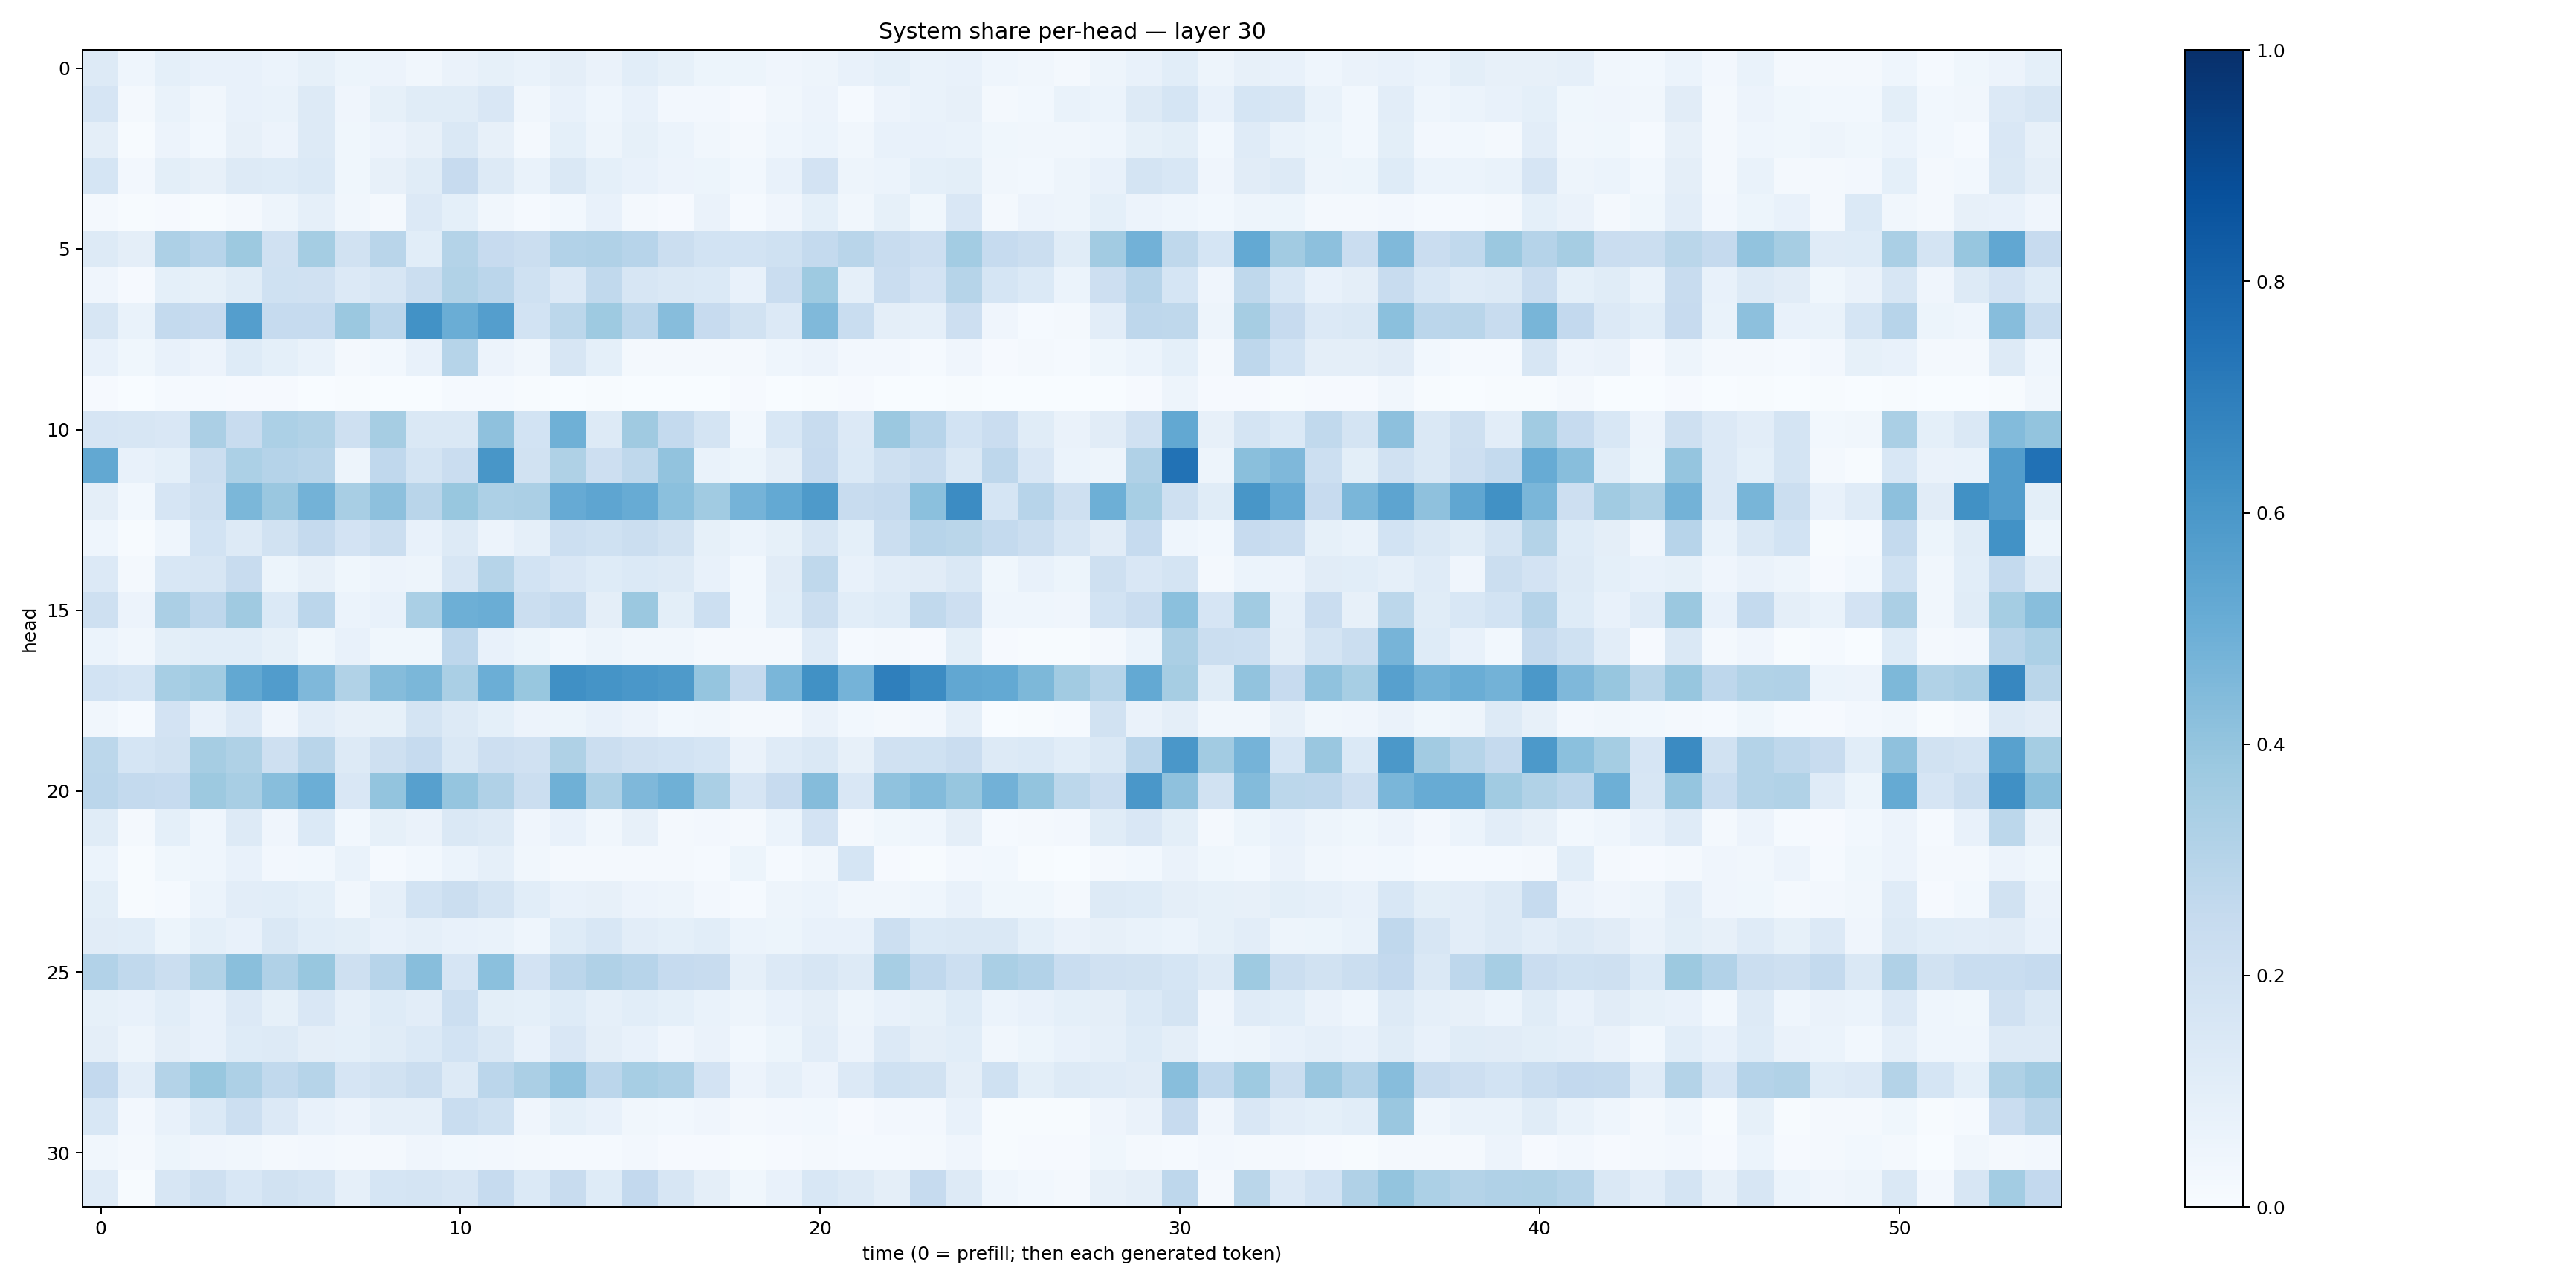

Data behind this chart, as committed beside it:
0.12552567, 0.0460262, 0.09299265, 0.07657411, 0.076399155, 0.05918884, 0.082179226, 0.05080773, 0.056592014, 0.033048607, 0.06347666, 0.085220076, 0.0697771, 0.094134286, 0.0658098, 0.10916981, 0.08457773, 0.0522274, 0.05266068, 0.04055539, 0.047898192, 0.074238695, 0.093715124, 0.06885644
0.1672, 0.02325, 0.06881, 0.03193, 0.07363, 0.06889, 0.1252, 0.04023, 0.08538, 0.1135, 0.1172, 0.1503, 0.03271, 0.07693, 0.04344, 0.07318, 0.02614, 0.02504, 0.01168, 0.0326, 0.05557, 0.0127, 0.05504, 0.0684
0.09668, 0.007566, 0.05781, 0.02982, 0.08067, 0.05543, 0.1299, 0.03586, 0.05551, 0.08173, 0.1411, 0.07847, 0.02036, 0.09331, 0.04732, 0.08426, 0.06209, 0.03264, 0.02278, 0.04397, 0.05927, 0.03454, 0.07112, 0.07199
0.1706, 0.02411, 0.09961, 0.08113, 0.1262, 0.124, 0.1375, 0.0383, 0.0816, 0.1164, 0.2454, 0.128, 0.06765, 0.142, 0.09073, 0.07296, 0.05841, 0.05447, 0.0281, 0.0713, 0.1816, 0.04717, 0.05906, 0.09161
0.02106, 0.004813, 0.01122, 0.006961, 0.02083, 0.04961, 0.08829, 0.03501, 0.02152, 0.1343, 0.09124, 0.03237, 0.01392, 0.02974, 0.07301, 0.02342, 0.008373, 0.06325, 0.01304, 0.04069, 0.09113, 0.03394, 0.08539, 0.03714
0.1285, 0.09468, 0.3257, 0.2955, 0.3785, 0.1971, 0.3522, 0.1909, 0.2899, 0.1093, 0.3047, 0.246, 0.2232, 0.3114, 0.3179, 0.2946, 0.2207, 0.1861, 0.1851, 0.201, 0.2563, 0.2894, 0.2348, 0.2131
0.04148, 0.01076, 0.08993, 0.08485, 0.1146, 0.2012, 0.1958, 0.1343, 0.162, 0.2229, 0.3127, 0.2849, 0.1993, 0.1352, 0.2656, 0.1638, 0.1423, 0.1369, 0.07741, 0.2275, 0.3722, 0.08793, 0.2298, 0.1808
0.1593, 0.06786, 0.2561, 0.2447, 0.5686, 0.248, 0.2489, 0.3814, 0.2819, 0.6223, 0.5035, 0.5702, 0.1853, 0.2806, 0.3738, 0.2852, 0.4329, 0.2441, 0.1906, 0.1333, 0.4453, 0.2324, 0.09733, 0.08871
0.07731, 0.03827, 0.07217, 0.05846, 0.1236, 0.09301, 0.06991, 0.02063, 0.02938, 0.07189, 0.3005, 0.05817, 0.03279, 0.1578, 0.09124, 0.02014, 0.02147, 0.02208, 0.01707, 0.04507, 0.05637, 0.02594, 0.02552, 0.01413
0.008756, 0.001594, 0.01557, 0.01317, 0.00909, 0.008131, 0.003219, 0.004419, 0.003465, 0.001373, 0.01226, 0.01223, 0.004317, 0.0008595, 0.005164, 0.001092, 0.003623, 0.0018, 0.009454, 0.00303, 0.003976, 0.01156, 0.001307, 0.001427
0.1667, 0.1591, 0.1517, 0.3347, 0.2415, 0.3312, 0.314, 0.2049, 0.3491, 0.148, 0.1441, 0.4126, 0.1843, 0.4884, 0.1325, 0.3673, 0.2547, 0.1734, 0.031, 0.1538, 0.2415, 0.1364, 0.3805, 0.296
0.5239, 0.07538, 0.09283, 0.2218, 0.3288, 0.3025, 0.2923, 0.04724, 0.2689, 0.1762, 0.2292, 0.6036, 0.1877, 0.322, 0.2111, 0.2705, 0.4041, 0.06957, 0.05189, 0.09424, 0.2457, 0.1393, 0.2102, 0.2352
0.09765, 0.02941, 0.1649, 0.2046, 0.4589, 0.3842, 0.4793, 0.3408, 0.4165, 0.2922, 0.3879, 0.3266, 0.335, 0.5132, 0.5372, 0.5087, 0.4194, 0.3668, 0.4756, 0.5232, 0.589, 0.2378, 0.2523, 0.4212
0.04312, 0.006776, 0.04369, 0.1848, 0.1296, 0.1928, 0.2508, 0.1831, 0.2227, 0.07687, 0.13, 0.05499, 0.08823, 0.2162, 0.2007, 0.2208, 0.1905, 0.0838, 0.06117, 0.08427, 0.1576, 0.09066, 0.2257, 0.2948
0.1359, 0.01574, 0.154, 0.1607, 0.2408, 0.05297, 0.08116, 0.03524, 0.0565, 0.04895, 0.158, 0.297, 0.1853, 0.1494, 0.1247, 0.1378, 0.1313, 0.07379, 0.0296, 0.1123, 0.2722, 0.07381, 0.1029, 0.1097
0.2068, 0.05651, 0.3357, 0.2747, 0.3699, 0.1368, 0.2842, 0.06004, 0.07132, 0.338, 0.4947, 0.5008, 0.2225, 0.2571, 0.09456, 0.38, 0.09999, 0.2179, 0.03028, 0.1063, 0.2247, 0.1069, 0.1241, 0.2656
0.05892, 0.03171, 0.09868, 0.1077, 0.1056, 0.08319, 0.03801, 0.07145, 0.0357, 0.0387, 0.2772, 0.07803, 0.05277, 0.0307, 0.04982, 0.03231, 0.0322, 0.0176, 0.01795, 0.01564, 0.1208, 0.01345, 0.02025, 0.01087
0.1837, 0.1696, 0.3439, 0.3662, 0.5244, 0.5746, 0.4524, 0.3155, 0.4346, 0.4585, 0.3364, 0.4998, 0.3874, 0.6303, 0.616, 0.599, 0.589, 0.3973, 0.2531, 0.4645, 0.6257, 0.4761, 0.6915, 0.6464
0.03201, 0.01249, 0.1801, 0.07751, 0.1364, 0.04064, 0.1025, 0.08041, 0.08493, 0.1753, 0.1327, 0.09268, 0.05803, 0.05433, 0.07796, 0.05597, 0.02882, 0.03483, 0.016, 0.0224, 0.0649, 0.03068, 0.01805, 0.02617
0.2796, 0.1684, 0.1903, 0.349, 0.3223, 0.2098, 0.292, 0.1279, 0.2068, 0.2485, 0.1427, 0.2119, 0.1986, 0.3232, 0.2255, 0.197, 0.1863, 0.1699, 0.06324, 0.1187, 0.1452, 0.0806, 0.1955, 0.2029
0.2846, 0.254, 0.2464, 0.3761, 0.342, 0.428, 0.4992, 0.1508, 0.4007, 0.5617, 0.3947, 0.319, 0.2212, 0.4919, 0.3246, 0.4494, 0.4914, 0.3389, 0.1664, 0.2441, 0.4343, 0.1523, 0.4072, 0.4385
0.1164, 0.01778, 0.09153, 0.04525, 0.1289, 0.04289, 0.1377, 0.02867, 0.08494, 0.06329, 0.1432, 0.128, 0.03957, 0.0714, 0.03503, 0.07901, 0.02032, 0.02578, 0.02018, 0.0616, 0.1801, 0.01674, 0.03826, 0.04405
0.05872, 0.006984, 0.03759, 0.04301, 0.07754, 0.02352, 0.02794, 0.06943, 0.01271, 0.03116, 0.05953, 0.08934, 0.03132, 0.01765, 0.01785, 0.01753, 0.01745, 0.01368, 0.05445, 0.01403, 0.03474, 0.1711, 0.008773, 0.006508
0.09865, 0.004594, 0.01259, 0.06175, 0.1051, 0.1081, 0.09071, 0.03294, 0.0864, 0.1847, 0.221, 0.1779, 0.109, 0.07128, 0.082, 0.0576, 0.05041, 0.02495, 0.01451, 0.0475, 0.05878, 0.0337, 0.03337, 0.0434
0.1103, 0.108, 0.05203, 0.0907, 0.07246, 0.1432, 0.1061, 0.09902, 0.07574, 0.08854, 0.07367, 0.06975, 0.04654, 0.1249, 0.1527, 0.1054, 0.09353, 0.1056, 0.06036, 0.05277, 0.07477, 0.07104, 0.2155, 0.1377
0.3106, 0.2619, 0.2193, 0.316, 0.4251, 0.3172, 0.3906, 0.2079, 0.2945, 0.4281, 0.165, 0.4208, 0.1811, 0.2814, 0.317, 0.2966, 0.2464, 0.2375, 0.08784, 0.1332, 0.1603, 0.1284, 0.3474, 0.2663
0.08259, 0.07265, 0.1057, 0.07297, 0.134, 0.08543, 0.1507, 0.08867, 0.1236, 0.1047, 0.2159, 0.09898, 0.09021, 0.123, 0.08717, 0.1058, 0.09108, 0.06974, 0.05035, 0.07261, 0.0958, 0.04917, 0.071, 0.08541
0.0966, 0.04708, 0.09706, 0.07767, 0.124, 0.1295, 0.09582, 0.09371, 0.1152, 0.1371, 0.1875, 0.1415, 0.0744, 0.1495, 0.09411, 0.07717, 0.03967, 0.06299, 0.02866, 0.0541, 0.1032, 0.05505, 0.1338, 0.09654
0.2598, 0.1024, 0.3079, 0.3875, 0.3247, 0.265, 0.2991, 0.1663, 0.19, 0.226, 0.1296, 0.2845, 0.3339, 0.4102, 0.2829, 0.3468, 0.3264, 0.1809, 0.05759, 0.08907, 0.05497, 0.1351, 0.2019, 0.1951
0.1556, 0.02438, 0.07643, 0.1406, 0.2173, 0.1359, 0.07197, 0.05733, 0.08729, 0.08616, 0.2342, 0.2005, 0.04088, 0.09319, 0.07321, 0.0332, 0.02889, 0.04017, 0.02043, 0.02508, 0.03003, 0.01048, 0.0271, 0.02678
0.03141, 0.01893, 0.05436, 0.04167, 0.03354, 0.01684, 0.02655, 0.0201, 0.01806, 0.04008, 0.03028, 0.02546, 0.01871, 0.01561, 0.01545, 0.02498, 0.01161, 0.01076, 0.00562, 0.009857, 0.01718, 0.0156, 0.01518, 0.0158
0.1204, 0.007611, 0.1611, 0.2054, 0.1532, 0.1937, 0.1761, 0.0877, 0.1701, 0.1739, 0.1585, 0.2475, 0.1383, 0.2357, 0.1215, 0.2582, 0.1593, 0.09577, 0.03789, 0.07616, 0.1542, 0.1296, 0.0963, 0.248
